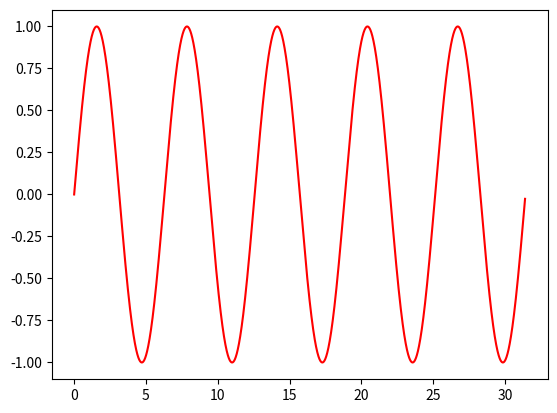

The script that saved this image:
import matplotlib.pyplot as plt
import math
x = [ 0.01*i for i in range(3140)]
y = [math.sin(i) for i in x]
plt.plot(x,y,'r')
plt.show() 
